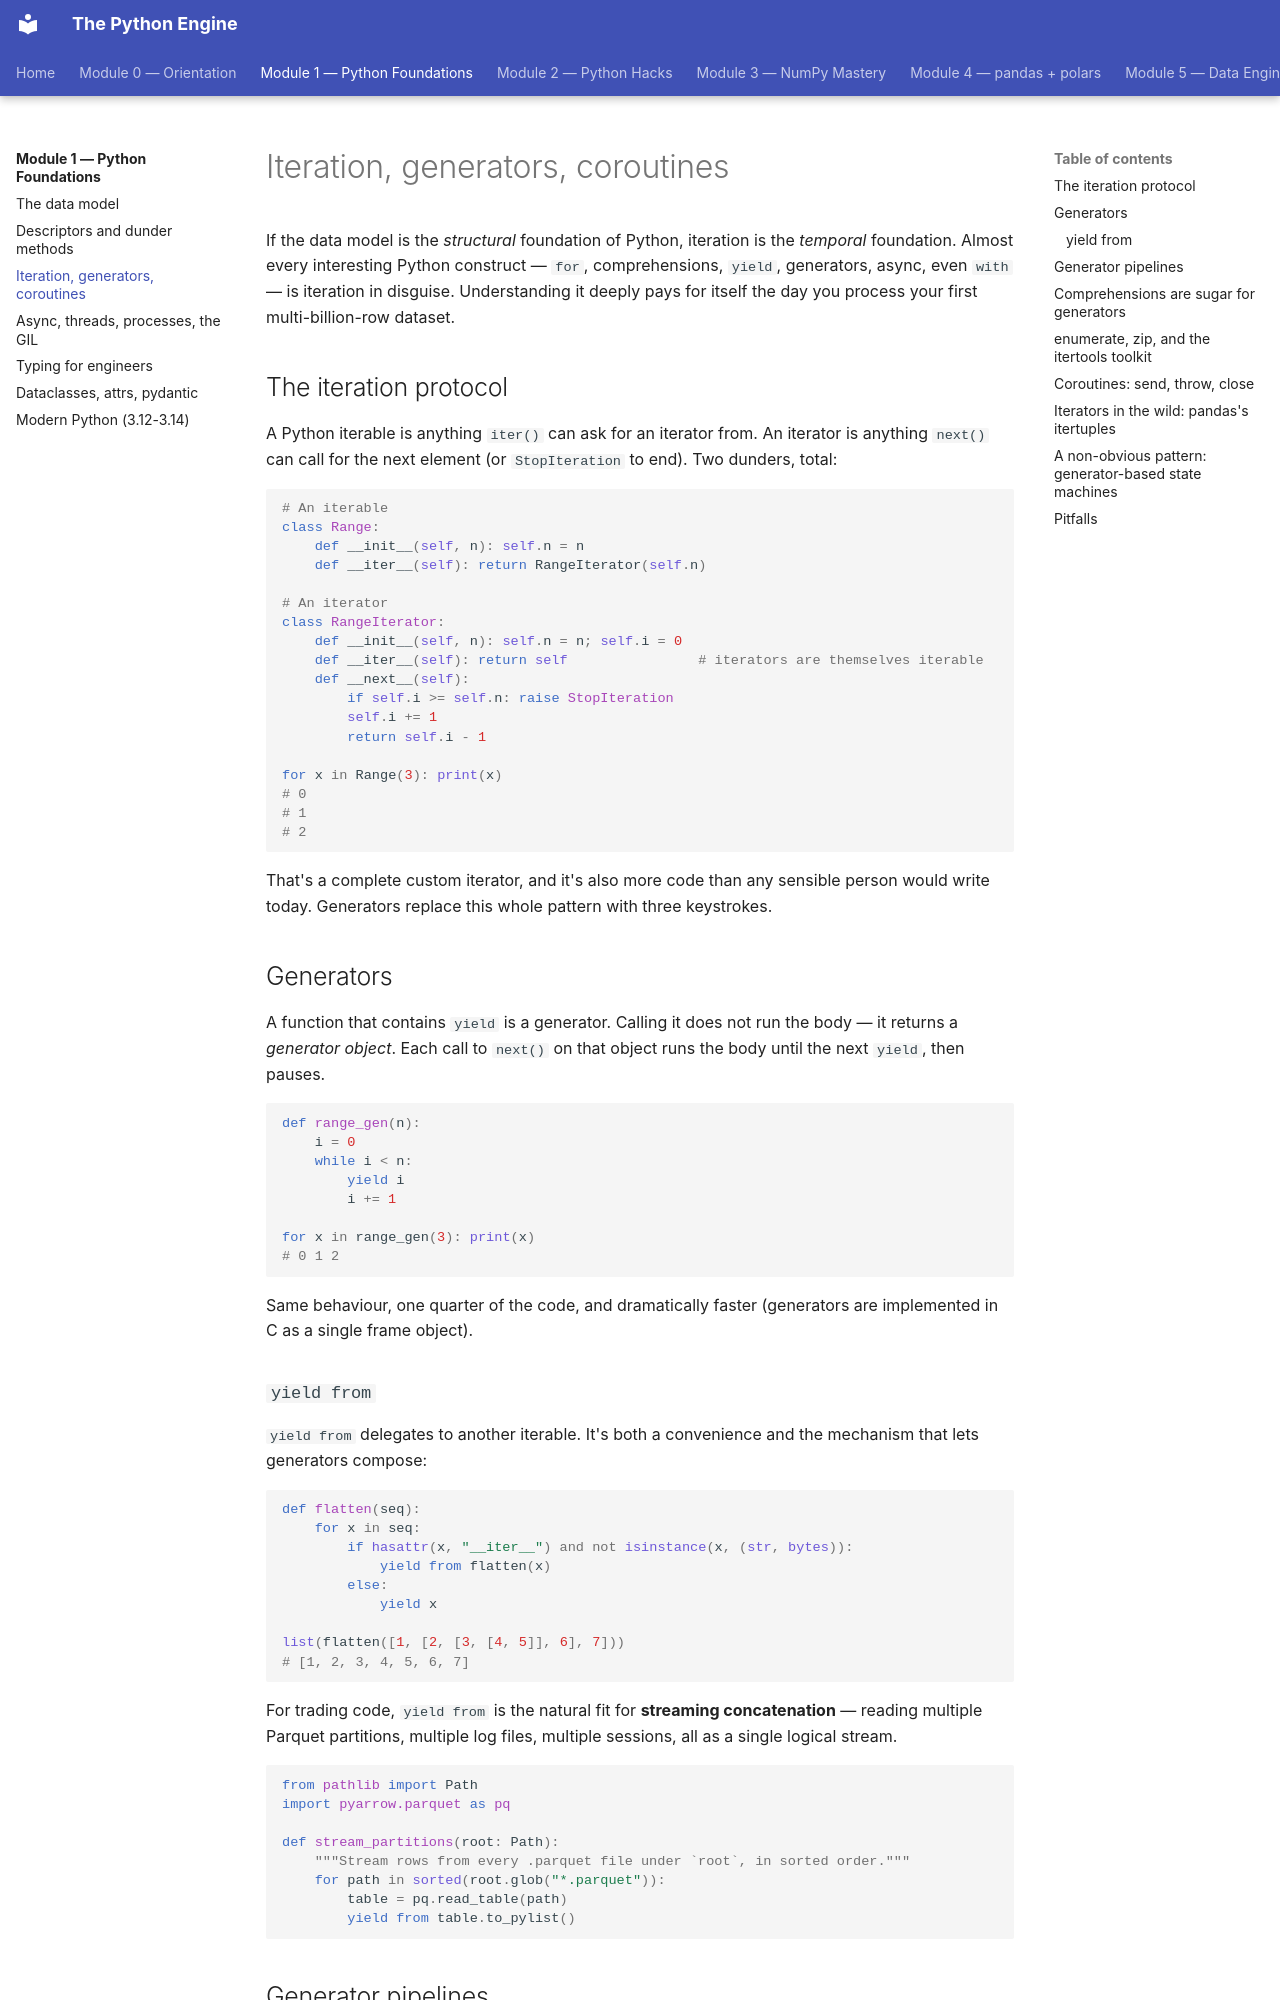

repository: billyribeiro-ux/python-engine · page: 01-python-foundations/03-iteration/index.html · generator: mkdocs

# Iteration, generators, coroutines

If the data model is the *structural* foundation of Python, iteration is the *temporal* foundation. Almost every interesting Python construct — `for`, comprehensions, `yield`, generators, async, even `with` — is iteration in disguise. Understanding it deeply pays for itself the day you process your first multi-billion-row dataset.

## The iteration protocol

A Python iterable is anything `iter()` can ask for an iterator from. An iterator is anything `next()` can call for the next element (or `StopIteration` to end). Two dunders, total:

```python
# An iterable
class Range:
    def __init__(self, n): self.n = n
    def __iter__(self): return RangeIterator(self.n)

# An iterator
class RangeIterator:
    def __init__(self, n): self.n = n; self.i = 0
    def __iter__(self): return self                # iterators are themselves iterable
    def __next__(self):
        if self.i >= self.n: raise StopIteration
        self.i += 1
        return self.i - 1

for x in Range(3): print(x)
# 0
# 1
# 2
```

That's a complete custom iterator, and it's also more code than any sensible person would write today. Generators replace this whole pattern with three keystrokes.

## Generators

A function that contains `yield` is a generator. Calling it does not run the body — it returns a *generator object*. Each call to `next()` on that object runs the body until the next `yield`, then pauses.

```python
def range_gen(n):
    i = 0
    while i < n:
        yield i
        i += 1

for x in range_gen(3): print(x)
# 0 1 2
```

Same behaviour, one quarter of the code, and dramatically faster (generators are implemented in C as a single frame object).

### `yield from`

`yield from` delegates to another iterable. It's both a convenience and the mechanism that lets generators compose:

```python
def flatten(seq):
    for x in seq:
        if hasattr(x, "__iter__") and not isinstance(x, (str, bytes)):
            yield from flatten(x)
        else:
            yield x

list(flatten([1, [2, [3, [4, 5]], 6], 7]))
# [1, 2, 3, 4, 5, 6, 7]
```

For trading code, `yield from` is the natural fit for **streaming concatenation** — reading multiple Parquet partitions, multiple log files, multiple sessions, all as a single logical stream.

```python
from pathlib import Path
import pyarrow.parquet as pq

def stream_partitions(root: Path):
    """Stream rows from every .parquet file under `root`, in sorted order."""
    for path in sorted(root.glob("*.parquet")):
        table = pq.read_table(path)
        yield from table.to_pylist()
```
